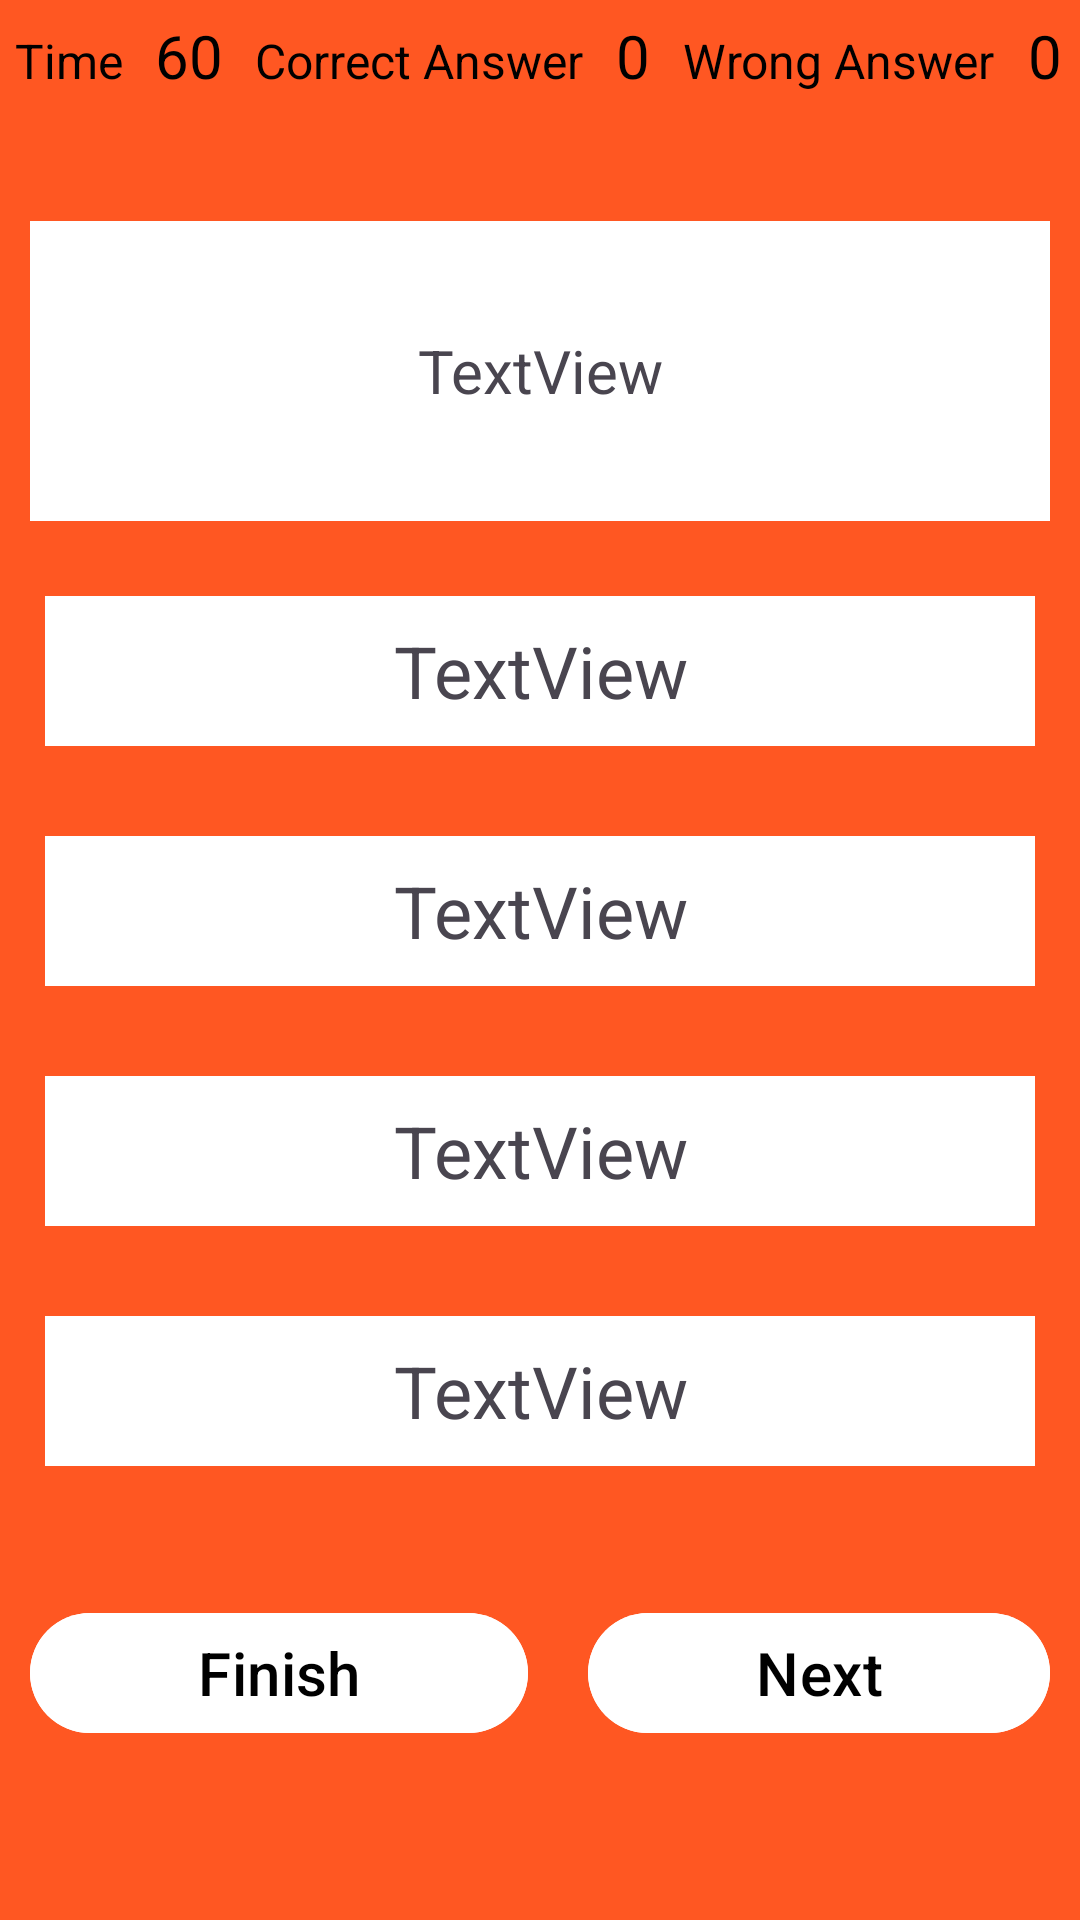

Write the Android layout XML for this screen, with the resource values it uses.
<!-- AndroidManifest.xml: application theme Theme.Final_Project_Quiz_Game -->
<!-- res/layout/activity_quiz.xml -->
<?xml version="1.0" encoding="utf-8"?>
<androidx.constraintlayout.widget.ConstraintLayout xmlns:android="http://schemas.android.com/apk/res/android"
    xmlns:app="http://schemas.android.com/apk/res-auto"
    xmlns:tools="http://schemas.android.com/tools"
    android:layout_width="match_parent"
    android:layout_height="match_parent"
    android:background="#FF5722"
    tools:context=".QuizActivity">

    <LinearLayout
        android:id="@+id/linearLayoutInfo"
        android:layout_width="match_parent"
        android:layout_height="wrap_content"
        android:orientation="horizontal"
        app:layout_constraintEnd_toEndOf="parent"
        app:layout_constraintStart_toStartOf="parent"
        app:layout_constraintTop_toTopOf="parent"
        tools:visibility="invisible">

        <TextView
            android:id="@+id/textView"
            android:layout_width="wrap_content"
            android:layout_height="wrap_content"
            android:layout_margin="5dp"
            android:layout_weight="1"
            android:text="Time"
            android:textColor="#000000"
            android:textSize="16sp" />

        <TextView
            android:id="@+id/textViewTime"
            android:layout_width="wrap_content"
            android:layout_height="wrap_content"
            android:layout_margin="5dp"
            android:layout_weight="1"
            android:text="60"
            android:textColor="#000000"
            android:textSize="20sp" />

        <TextView
            android:id="@+id/textView3"
            android:layout_width="wrap_content"
            android:layout_height="wrap_content"
            android:layout_margin="5dp"
            android:layout_weight="1"
            android:text="Correct Answer"
            android:textColor="#000000"
            android:textSize="16sp" />

        <TextView
            android:id="@+id/textViewCorrectAnswer"
            android:layout_width="wrap_content"
            android:layout_height="wrap_content"
            android:layout_margin="5dp"
            android:layout_weight="1"
            android:text="0"
            android:textColor="#000000"
            android:textSize="20sp" />

        <TextView
            android:id="@+id/textView5"
            android:layout_width="wrap_content"
            android:layout_height="wrap_content"
            android:layout_margin="5dp"
            android:layout_weight="1"
            android:text="Wrong Answer"
            android:textColor="#000000"
            android:textSize="16sp" />

        <TextView
            android:id="@+id/textViewWrongAnswer"
            android:layout_width="wrap_content"
            android:layout_height="wrap_content"
            android:layout_margin="5dp"
            android:layout_weight="1"
            android:text="0"
            android:textColor="#000000"
            android:textSize="20sp" />
    </LinearLayout>

    <LinearLayout
        android:id="@+id/linearLayoutQuestion"
        android:layout_width="match_parent"
        android:layout_height="wrap_content"
        android:layout_marginTop="31dp"
        android:layout_marginBottom="10dp"
        android:orientation="vertical"
        app:layout_constraintBottom_toTopOf="@+id/linearLayoutButtons"
        app:layout_constraintEnd_toEndOf="parent"
        app:layout_constraintStart_toStartOf="parent"
        app:layout_constraintTop_toBottomOf="@+id/linearLayoutInfo"
        tools:visibility="invisible">

        <TextView
            android:id="@+id/textViewQuestion"
            android:layout_width="match_parent"
            android:layout_height="100dp"
            android:layout_gravity="center"
            android:layout_margin="10dp"
            android:background="@color/white"
            android:gravity="center"
            android:text="TextView"
            android:textSize="20sp" />

        <TextView
            android:id="@+id/textViewOption1"
            android:layout_width="match_parent"
            android:layout_height="50dp"
            android:layout_margin="15dp"
            android:background="@color/white"
            android:gravity="center"
            android:text="TextView"
            android:textSize="24sp" />

        <TextView
            android:id="@+id/textViewOption2"
            android:layout_width="match_parent"
            android:layout_height="50dp"
            android:layout_margin="15dp"
            android:background="@color/white"
            android:gravity="center"
            android:text="TextView"
            android:textSize="24sp" />

        <TextView
            android:id="@+id/textViewOption3"
            android:layout_width="match_parent"
            android:layout_height="50dp"
            android:layout_margin="15dp"
            android:background="@color/white"
            android:gravity="center"
            android:text="TextView"
            android:textSize="24sp" />

        <TextView
            android:id="@+id/textViewOption4"
            android:layout_width="match_parent"
            android:layout_height="50dp"
            android:layout_margin="15dp"
            android:background="@color/white"
            android:gravity="center"
            android:text="TextView"
            android:textSize="24sp" />

    </LinearLayout>

    <LinearLayout
        android:id="@+id/linearLayoutButtons"
        android:layout_width="match_parent"
        android:layout_height="wrap_content"
        android:layout_marginTop="10dp"
        android:layout_marginBottom="53dp"
        android:orientation="horizontal"
        app:layout_constraintBottom_toBottomOf="parent"
        app:layout_constraintEnd_toEndOf="parent"
        app:layout_constraintStart_toStartOf="parent"
        app:layout_constraintTop_toBottomOf="@+id/linearLayoutQuestion"
        tools:visibility="invisible">

        <Button
            android:id="@+id/buttonFinish"
            android:layout_width="wrap_content"
            android:layout_height="wrap_content"
            android:layout_margin="10dp"
            android:layout_weight="1"
            android:backgroundTint="@color/white"
            android:text="Finish"
            android:textColor="#000000"
            android:textSize="20sp" />

        <Button
            android:id="@+id/buttonNext"
            android:layout_width="wrap_content"
            android:layout_height="wrap_content"
            android:layout_margin="10dp"
            android:layout_weight="1"
            android:backgroundTint="@color/white"
            android:text="Next"
            android:textColor="#000000"
            android:textSize="20sp" />
    </LinearLayout>

    <ProgressBar
        android:id="@+id/progressBar"
        style="?android:attr/progressBarStyle"
        android:layout_width="wrap_content"
        android:layout_height="wrap_content"
        app:layout_constraintBottom_toBottomOf="parent"
        app:layout_constraintEnd_toEndOf="parent"
        app:layout_constraintHorizontal_bias="0.5"
        app:layout_constraintStart_toStartOf="parent"
        app:layout_constraintTop_toTopOf="parent"
        app:layout_constraintVertical_bias="0.5" />
</androidx.constraintlayout.widget.ConstraintLayout>
<!-- resources referenced by this layout -->
<resources>
  <style name="Theme.Final_Project_Quiz_Game" parent="Base.Theme.Final_Project_Quiz_Game" />
  <style name="Base.Theme.Final_Project_Quiz_Game" parent="Theme.Material3.DayNight.NoActionBar">
          
          <item name="colorPrimary">@color/orange</item>
      </style>
  <!-- not gathered from this repository: default colours our renderer supplied (Android Studio template values) -->
  <color name="white">#FFFFFFFF</color>
</resources>
